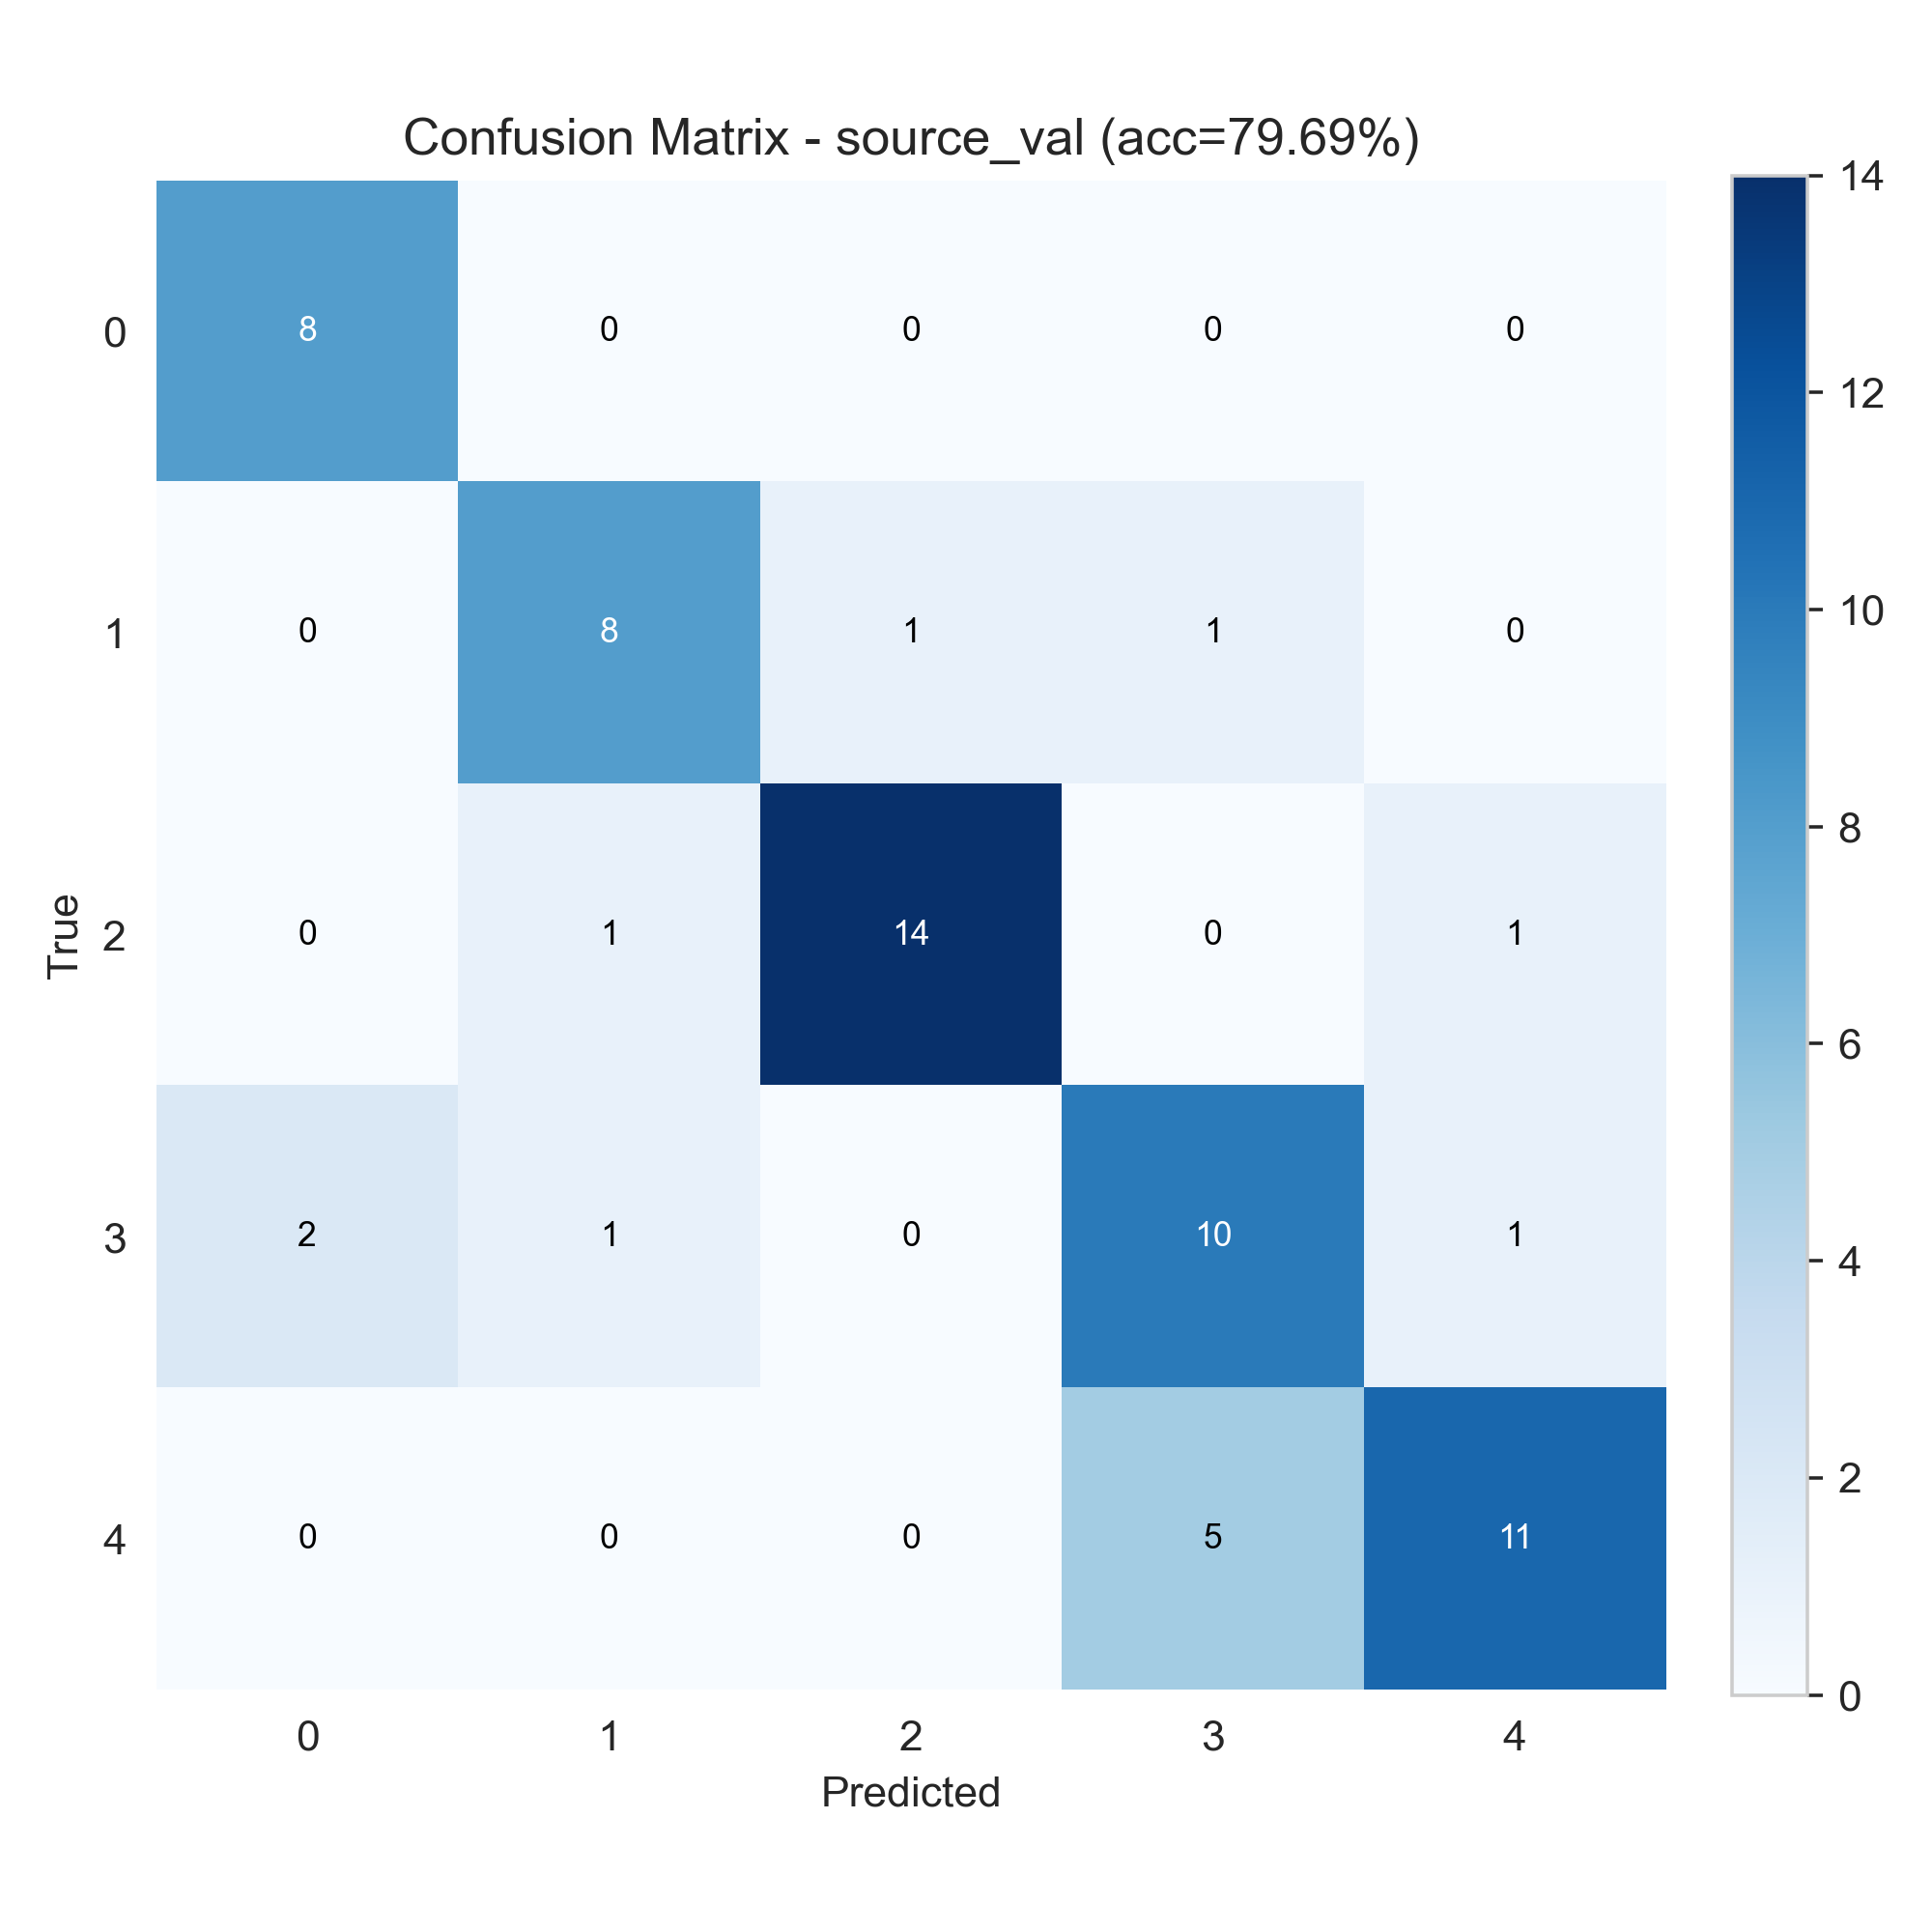

Data behind this chart, as committed beside it:
8, 0, 0, 0, 0
0, 8, 1, 1, 0
0, 1, 14, 0, 1
2, 1, 0, 10, 1
0, 0, 0, 5, 11
